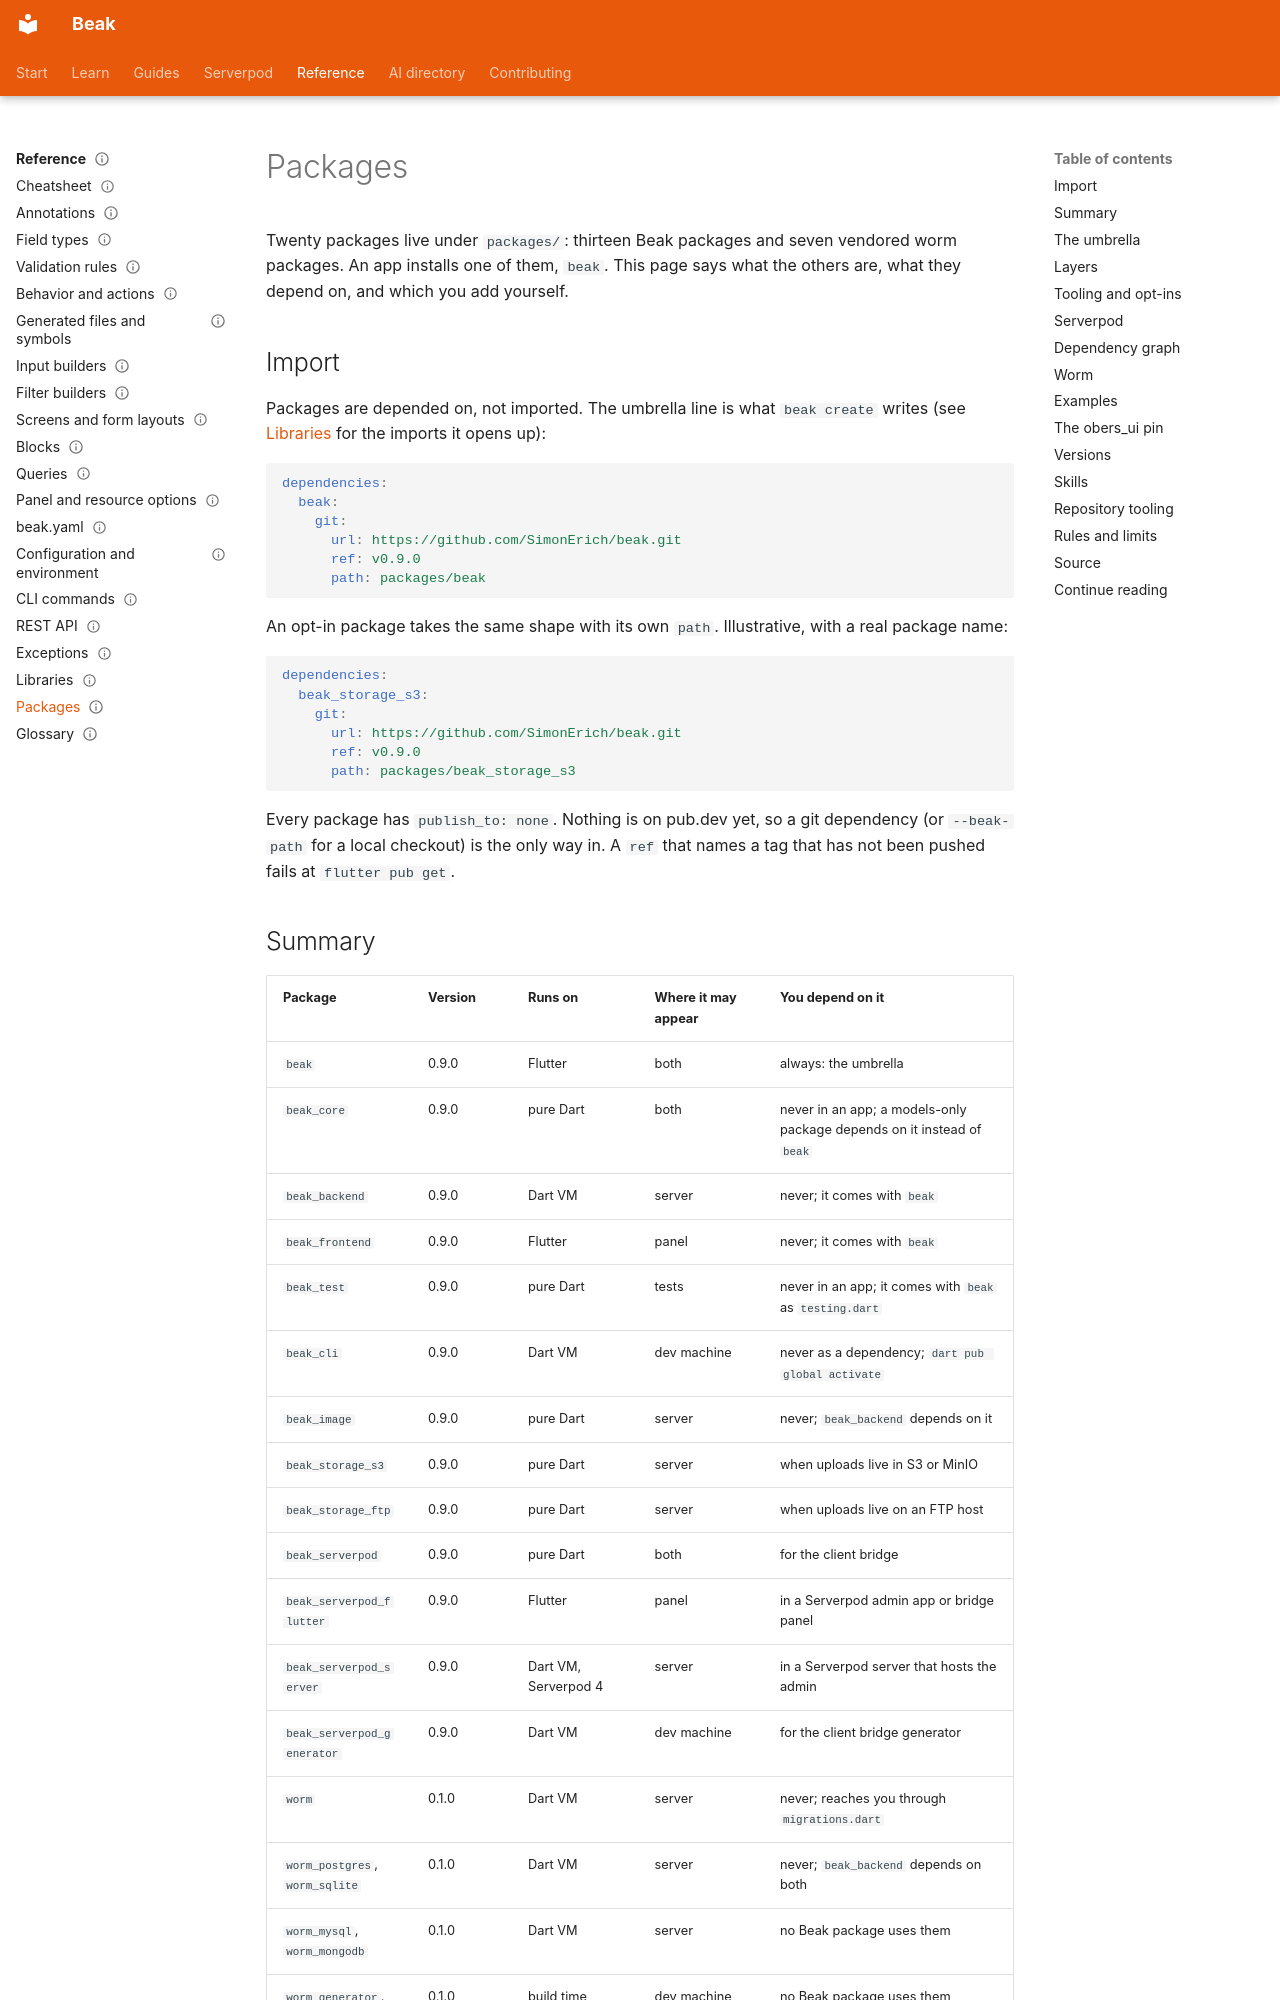

repository: SimonErich/beak · page: reference/packages/index.html · generator: mkdocs

---
title: Packages
description: Look up every package in the Beak repository, its version, what it owns and depends on, plus the examples, the obers_ui pin and the repo tooling.
type: reference
audience: [expert, agent]
status: stable
search: {boost: 2}
---

# Packages

Twenty packages live under `packages/`: thirteen Beak packages and seven vendored worm packages. An app installs one of them, `beak`. This page says what the others are, what they depend on, and which you add yourself.

## Import

Packages are depended on, not imported. The umbrella line is what `beak create` writes (see [Libraries](libraries.md) for the imports it opens up):

```yaml
dependencies:
  beak:
    git:
      url: https://github.com/SimonErich/beak.git
      ref: v0.9.0
      path: packages/beak
```

An opt-in package takes the same shape with its own `path`. Illustrative, with a real package name:

```yaml
dependencies:
  beak_storage_s3:
    git:
      url: https://github.com/SimonErich/beak.git
      ref: v0.9.0
      path: packages/beak_storage_s3
```

Every package has `publish_to: none`. Nothing is on pub.dev yet, so a git dependency (or `--beak-path` for a local checkout) is the only way in. A `ref` that names a tag that has not been pushed fails at `flutter pub get`.

## Summary

| Package | Version | Runs on | Where it may appear | You depend on it |
| --- | --- | --- | --- | --- |
| `beak` | 0.9.0 | Flutter | both | always: the umbrella |
| `beak_core` | 0.9.0 | pure Dart | both | never in an app; a models-only package depends on it instead of `beak` |
| `beak_backend` | 0.9.0 | Dart VM | server | never; it comes with `beak` |
| `beak_frontend` | 0.9.0 | Flutter | panel | never; it comes with `beak` |
| `beak_test` | 0.9.0 | pure Dart | tests | never in an app; it comes with `beak` as `testing.dart` |
| `beak_cli` | 0.9.0 | Dart VM | dev machine | never as a dependency; `dart pub global activate` |
| `beak_image` | 0.9.0 | pure Dart | server | never; `beak_backend` depends on it |
| `beak_storage_s3` | 0.9.0 | pure Dart | server | when uploads live in S3 or MinIO |
| `beak_storage_ftp` | 0.9.0 | pure Dart | server | when uploads live on an FTP host |
| `beak_serverpod` | 0.9.0 | pure Dart | both | for the client bridge |
| `beak_serverpod_flutter` | 0.9.0 | Flutter | panel | in a Serverpod admin app or bridge panel |
| `beak_serverpod_server` | 0.9.0 | Dart VM, Serverpod 4 | server | in a Serverpod server that hosts the admin |
| `beak_serverpod_generator` | 0.9.0 | Dart VM | dev machine | for the client bridge generator |
| `worm` | 0.1.0 | Dart VM | server | never; reaches you through `migrations.dart` |
| `worm_postgres`, `worm_sqlite` | 0.1.0 | Dart VM | server | never; `beak_backend` depends on both |
| `worm_mysql`, `worm_mongodb` | 0.1.0 | Dart VM | server | no Beak package uses them |
| `worm_generator`, `worm_lints` | 0.1.0 | build time | dev machine | no Beak package uses them |

"Where it may appear" is the web-safety rule: the panel's import graph may hold `both` and `panel` packages, never a `server` one. `melos run guard-web` checks it, see [Libraries](libraries.md#rules-and-limits).
